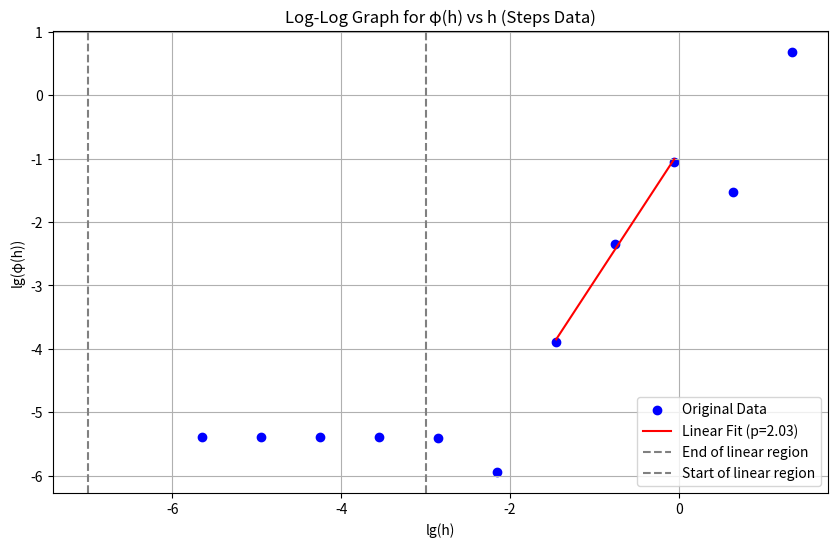

This figure's Python source:
import numpy as np
import matplotlib.pyplot as plt
from scipy.stats import linregress

lg_h_steps = np.array([
    1.342422681, 0.643452676, -0.055517328, -0.754487332, -1.453457337,
    -2.152427341, -2.851397345, -3.55036735, -4.249337354, -4.948307358,
    -5.647277363
])

lg_phi_steps = np.array([
    0.679694742, -1.529237417, -1.049192782, -2.344104658, -3.891105058,
    -5.938958998, -5.409661053, -5.387725199, -5.386871176, -5.386838689,
    -5.386834032
])

linear_mask_steps = (lg_h_steps >= -1.5) & (lg_h_steps <= 0)
lg_h_linear_steps = lg_h_steps[linear_mask_steps]
lg_phi_linear_steps = lg_phi_steps[linear_mask_steps]

# Линейная регрессия на линейном участке
slope_steps, intercept_steps, r_value_steps, p_value_steps, std_err_steps = linregress(lg_h_linear_steps, lg_phi_linear_steps)

# Параметры наклона и пересечения
p_order_steps = slope_steps  # порядок малости
lg_C_steps = intercept_steps  # log(C)
C_steps = 10 ** lg_C_steps  # константа погрешности

# Построение графика
plt.figure(figsize=(10, 6))
plt.scatter(lg_h_steps, lg_phi_steps, label="Original Data", color='blue')
plt.plot(lg_h_linear_steps, slope_steps * lg_h_linear_steps + intercept_steps, color='red', label=f"Linear Fit (p={p_order_steps:.2f})")
plt.axvline(-7, color='gray', linestyle='--', label="End of linear region")
plt.axvline(-3, color='gray', linestyle='--', label="Start of linear region")
plt.title("Log-Log Graph for φ(h) vs h (Steps Data)")
plt.xlabel("lg(h)")
plt.ylabel("lg(φ(h))")
plt.legend()
plt.grid(True)
plt.show()

print(f"Порядок малости p: {p_order_steps}")
print(f"log(C): {lg_C_steps}")
print(f"Константа C: {C_steps}")
